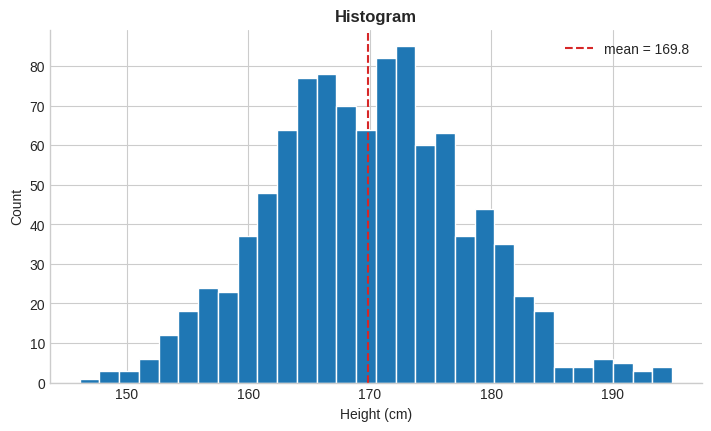
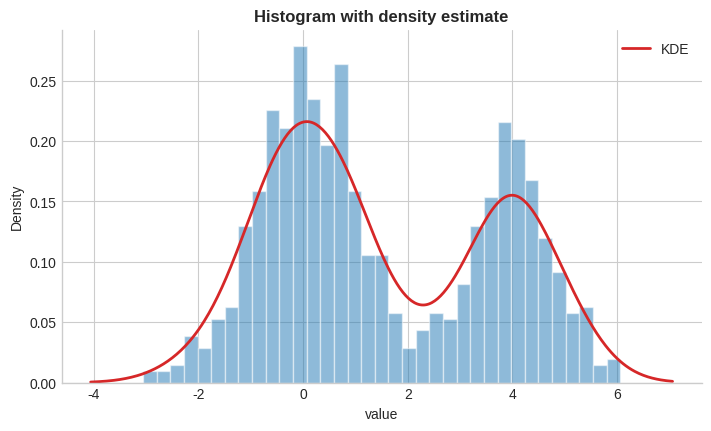
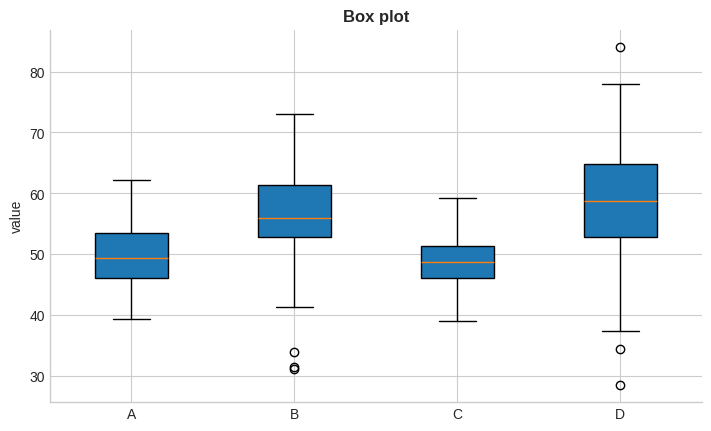
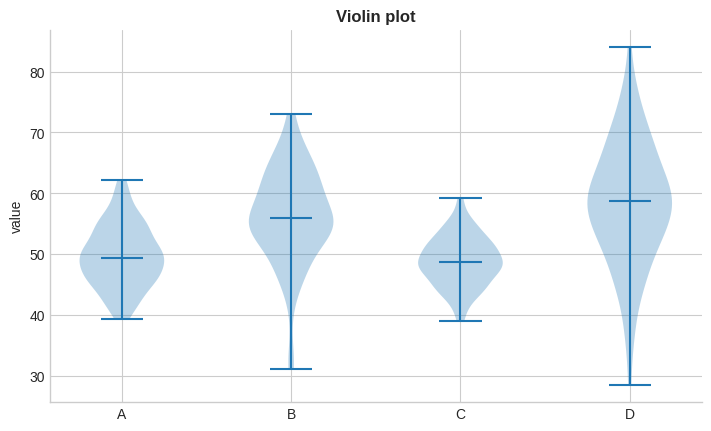
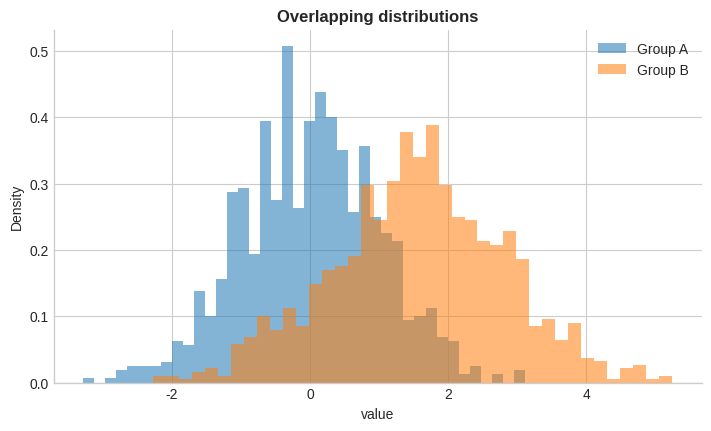
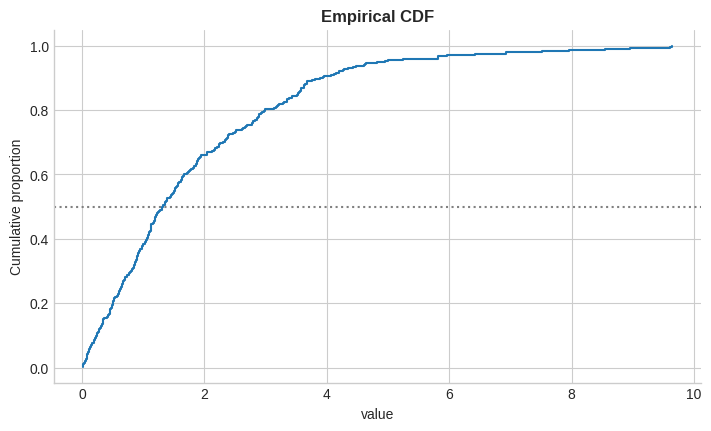
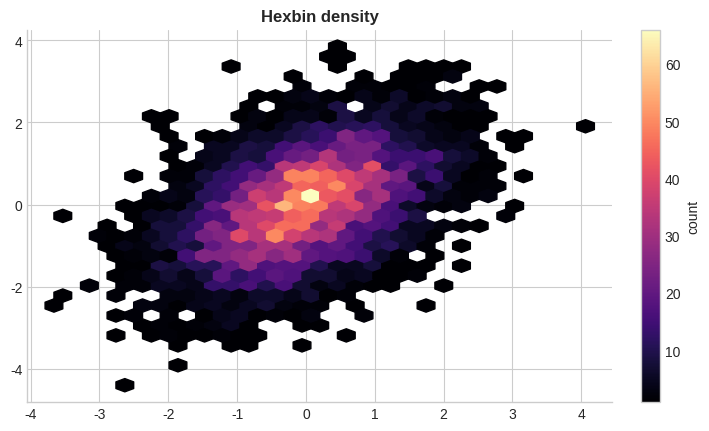
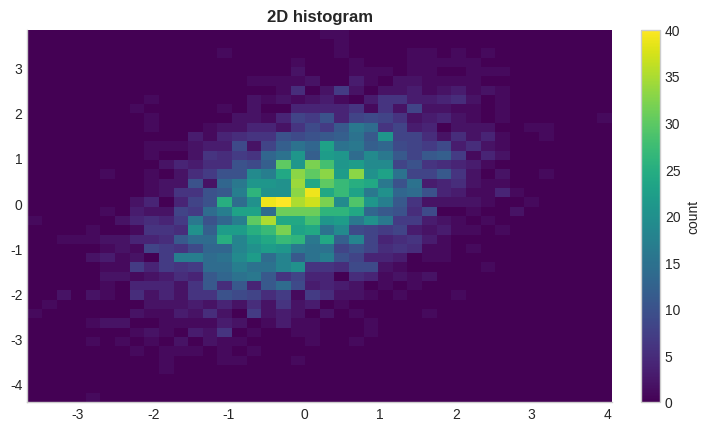

These figures' Python source, in order:
"""Distributions: examples 9-16.

Run with:  python examples/02_distributions.py
"""
import numpy as np
import matplotlib.pyplot as plt

plt.style.use("seaborn-v0_8-whitegrid")
plt.rcParams.update({
    "figure.figsize": (7, 4.2),
    "figure.dpi": 110,
    "figure.constrained_layout.use": True,
    "axes.titleweight": "bold",
    "axes.spines.top": False,
    "axes.spines.right": False,
})

# %% 9. Histogram with mean line
rng = np.random.default_rng(2)
data = rng.normal(170, 8, 1000)
fig, ax = plt.subplots()
ax.hist(data, bins=30, color="tab:blue", edgecolor="white")
ax.axvline(data.mean(), color="tab:red", linestyle="--", label=f"mean = {data.mean():.1f}")
ax.legend()
ax.set(title="Histogram", xlabel="Height (cm)", ylabel="Count")
plt.show()

# %% 10. Histogram with kernel density estimate
rng = np.random.default_rng(3)
data = np.concatenate([rng.normal(0, 1, 500), rng.normal(4, 0.8, 300)])
xs = np.linspace(data.min() - 1, data.max() + 1, 400)
h = 1.06 * data.std() * len(data) ** (-1 / 5)      # Silverman's rule
kde = np.exp(-0.5 * ((xs[:, None] - data[None, :]) / h) ** 2).sum(axis=1)
kde /= len(data) * h * np.sqrt(2 * np.pi)
fig, ax = plt.subplots()
ax.hist(data, bins=35, density=True, alpha=0.5, edgecolor="white")
ax.plot(xs, kde, color="tab:red", linewidth=2, label="KDE")
ax.legend()
ax.set(title="Histogram with density estimate", xlabel="value", ylabel="Density")
plt.show()

# %% 11. Box plot
rng = np.random.default_rng(4)
groups = [rng.normal(m, s, 100) for m, s in [(50, 5), (55, 8), (48, 4), (60, 10)]]
fig, ax = plt.subplots()
ax.boxplot(groups, patch_artist=True)
ax.set_xticks([1, 2, 3, 4], ["A", "B", "C", "D"])
ax.set(title="Box plot", ylabel="value")
plt.show()

# %% 12. Violin plot
rng = np.random.default_rng(4)
groups = [rng.normal(m, s, 100) for m, s in [(50, 5), (55, 8), (48, 4), (60, 10)]]
fig, ax = plt.subplots()
ax.violinplot(groups, showmedians=True)
ax.set_xticks([1, 2, 3, 4], ["A", "B", "C", "D"])
ax.set(title="Violin plot", ylabel="value")
plt.show()

# %% 13. Overlapping histograms
rng = np.random.default_rng(5)
a = rng.normal(0, 1, 1000)
b = rng.normal(1.5, 1.3, 1000)
fig, ax = plt.subplots()
ax.hist(a, bins=40, density=True, alpha=0.55, label="Group A")
ax.hist(b, bins=40, density=True, alpha=0.55, label="Group B")
ax.legend()
ax.set(title="Overlapping distributions", xlabel="value", ylabel="Density")
plt.show()

# %% 14. Empirical CDF
rng = np.random.default_rng(6)
data = np.sort(rng.exponential(2.0, 300))
y = np.arange(1, len(data) + 1) / len(data)
fig, ax = plt.subplots()
ax.step(data, y, where="post")
ax.axhline(0.5, color="gray", linestyle=":")
ax.set(title="Empirical CDF", xlabel="value", ylabel="Cumulative proportion")
plt.show()

# %% 15. Hexbin density plot
rng = np.random.default_rng(7)
x = rng.normal(size=5000)
y = x * 0.5 + rng.normal(size=5000)
fig, ax = plt.subplots()
hb = ax.hexbin(x, y, gridsize=30, cmap="magma", mincnt=1)
fig.colorbar(hb, ax=ax, label="count")
ax.set_title("Hexbin density")
plt.show()

# %% 16. 2D histogram
rng = np.random.default_rng(7)
x = rng.normal(size=5000)
y = x * 0.5 + rng.normal(size=5000)
fig, ax = plt.subplots()
counts, xedges, yedges, img = ax.hist2d(x, y, bins=40, cmap="viridis")
fig.colorbar(img, ax=ax, label="count")
ax.set_title("2D histogram")
plt.show()
